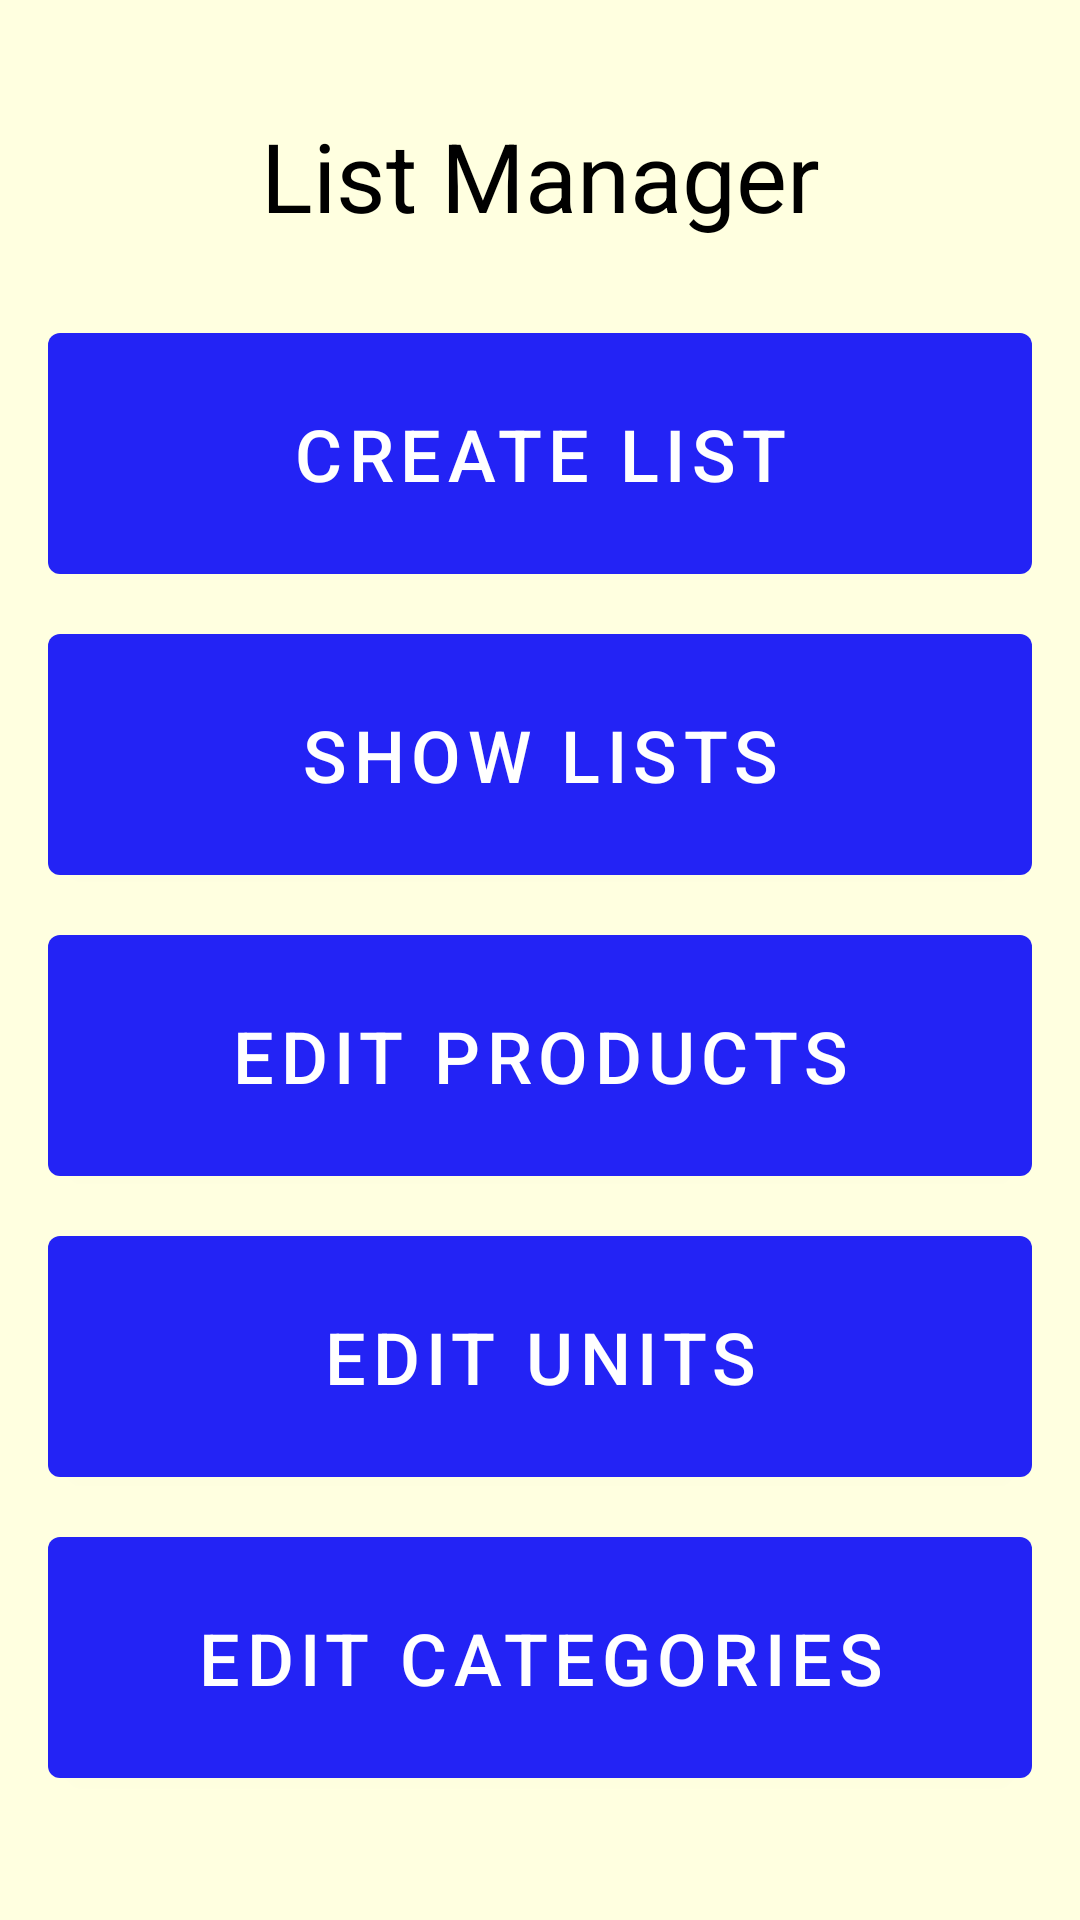

This screen was rendered from an Android layout file. Write that file and the resources it references.
<!-- AndroidManifest.xml: activity theme Theme.TP_AMOV.NoActionBar -->
<!-- res/layout/activity_main.xml -->
<?xml version="1.0" encoding="utf-8"?>
<LinearLayout xmlns:android="http://schemas.android.com/apk/res/android"
    xmlns:app="http://schemas.android.com/apk/res-auto"
    xmlns:tools="http://schemas.android.com/tools"
    android:layout_width="match_parent"
    android:layout_height="match_parent"
    android:background="@color/standardBackground"
    tools:context=".MainActivity"
    android:padding="16dp"
    android:orientation="vertical">


    <TextView
        android:layout_width="match_parent"
        android:layout_height="wrap_content"
        android:text="@string/tvAppName"
        android:textSize="32sp"
        android:textColor="#000000"
        android:layout_weight="2"
        android:gravity="center"/>

    <LinearLayout
        android:layout_gravity="center"
        android:layout_width="match_parent"
        android:layout_height="wrap_content"
        android:orientation="vertical"
        android:layout_weight="1"
        >

        <Button
            android:layout_width="match_parent"
            android:layout_height="wrap_content"
            android:layout_marginTop="4dp"
            android:layout_marginBottom="4dp"
            android:onClick="onCriarLista"
            android:padding="24dp"
            android:text="@string/tvCreateList"
            android:textSize="24sp" />

        <Button
            android:layout_marginTop="4dp"
            android:layout_marginBottom="4dp"
            android:layout_width="match_parent"
            android:layout_height="wrap_content"
            android:text="@string/tvShowLists"
            android:textSize="24sp"
            android:padding="24dp"
            android:onClick="onMostrarListas"
            />
        <Button
            android:layout_marginTop="4dp"
            android:layout_marginBottom="4dp"
            android:layout_width="match_parent"
            android:layout_height="wrap_content"
            android:text="@string/tvEditProducts"
            android:textSize="24sp"
            android:padding="24dp"
            android:onClick="onEditarProducts"
            />
        <Button
            android:layout_marginTop="4dp"
            android:layout_marginBottom="4dp"
            android:layout_width="match_parent"
            android:layout_height="wrap_content"
            android:text="@string/tvEditUnits"
            android:textSize="24sp"
            android:padding="24dp"
            android:onClick="onEditarUnits"
            />
        <Button
            android:layout_marginTop="4dp"
            android:layout_marginBottom="4dp"
            android:layout_width="match_parent"
            android:layout_height="wrap_content"
            android:text="@string/tvEditCategories"
            android:textSize="24sp"
            android:padding="24dp"
            android:onClick="onEditarCategories"
            />
    </LinearLayout>
</LinearLayout>
<!-- resources referenced by this layout -->
<resources>
  <color name="standardBackground">#ffffe0</color>
  <string name="tvAppName">List Manager</string>
  <string name="tvCreateList">Create List</string>
  <string name="tvEditCategories">Edit Categories</string>
  <string name="tvEditProducts">Edit Products</string>
  <string name="tvEditUnits">Edit Units</string>
  <string name="tvShowLists">Show Lists</string>
  <style name="Theme.TP_AMOV.NoActionBar">
          <item name="windowActionBar">false</item>
          <item name="windowNoTitle">true</item>
      </style>
</resources>
